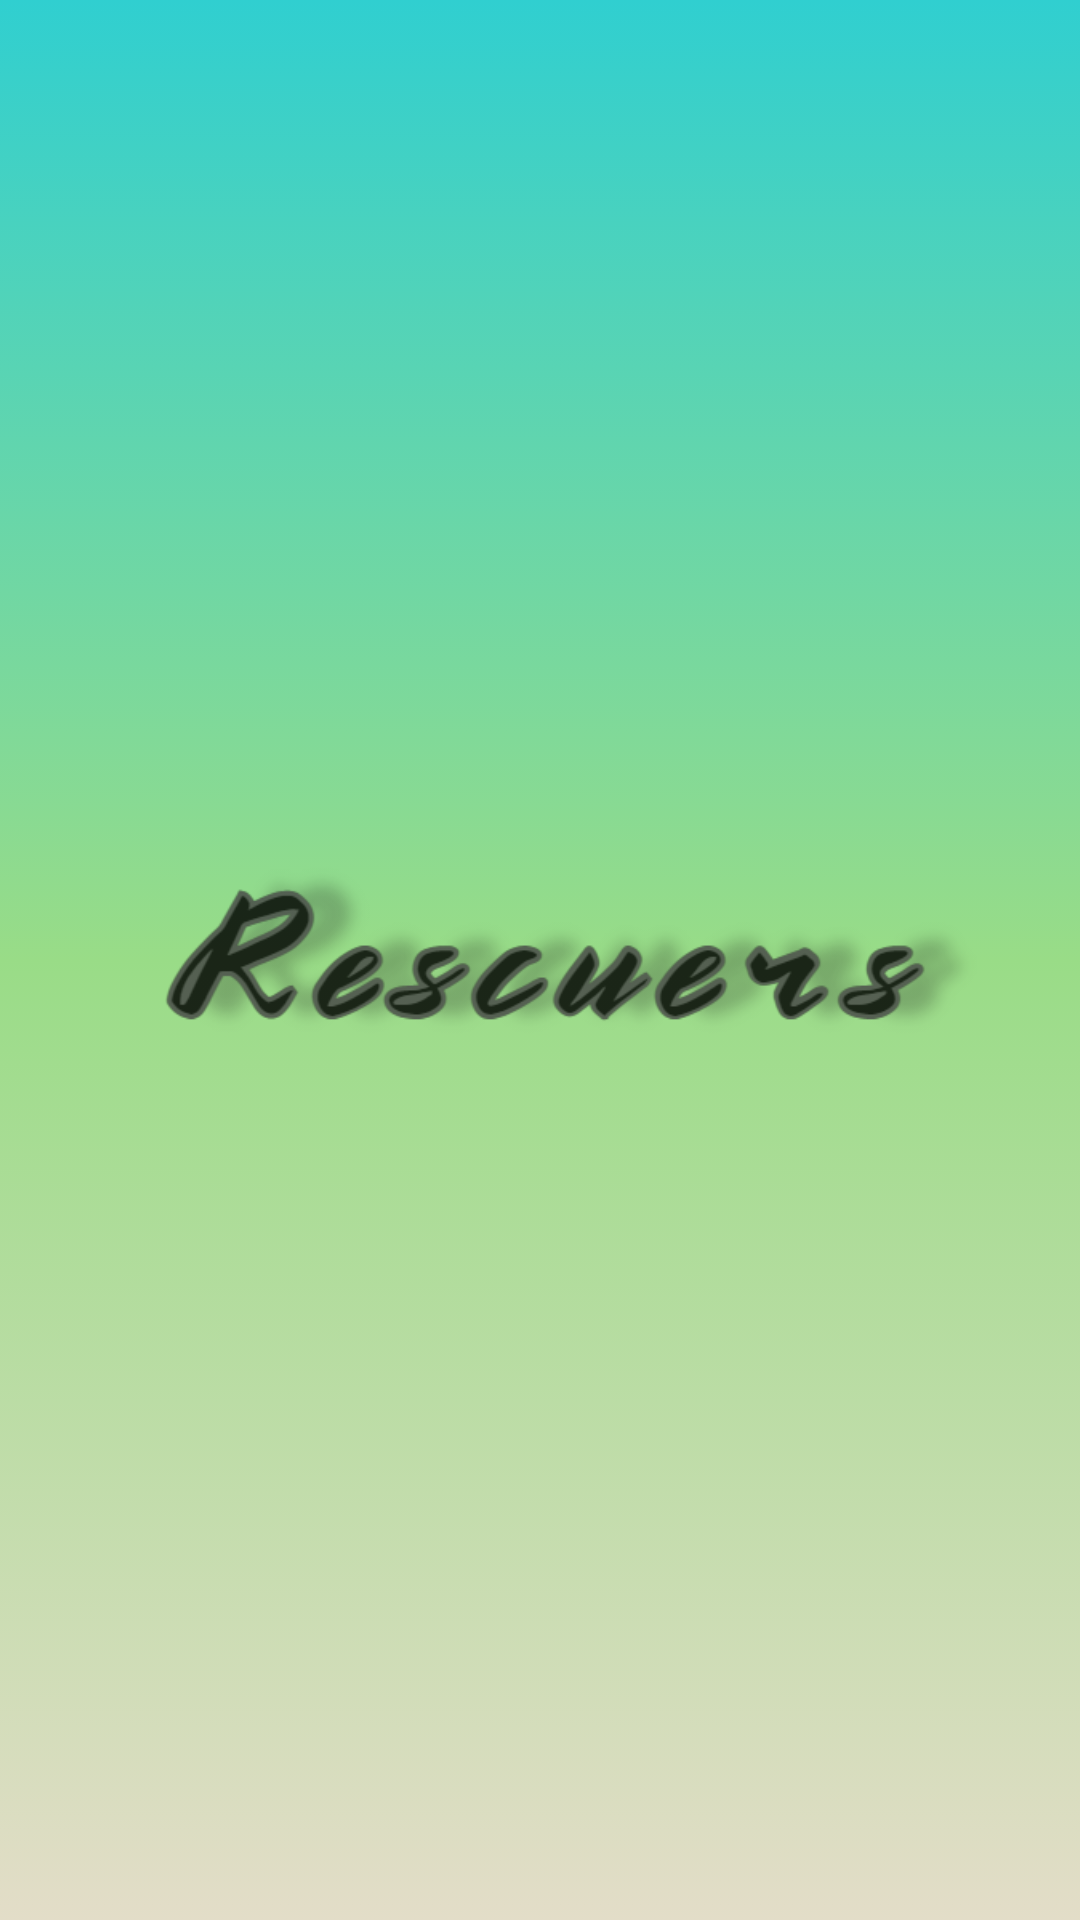

Write the Android layout XML for this screen, with the resource values it uses.
<!-- AndroidManifest.xml: application theme Theme.ProjectRescuers -->
<!-- res/layout/activity_splash_screen.xml -->
<?xml version="1.0" encoding="utf-8"?>
<RelativeLayout xmlns:android="http://schemas.android.com/apk/res/android"
    xmlns:app="http://schemas.android.com/apk/res-auto"
    xmlns:tools="http://schemas.android.com/tools"
    android:layout_width="match_parent"
    android:layout_height="match_parent"
    tools:context=".SplashScreen"
    android:background="@drawable/gradient_splash"
    >


    <ImageView
        android:id="@+id/imageView"
        android:layout_centerInParent="true"
        android:layout_width="300dp"
        android:layout_height="276dp"
        app:srcCompat="@drawable/logofront" />
</RelativeLayout>
<!-- resources referenced by this layout -->
<resources>
  <!-- drawable gradient_splash (drawable) -->
  <?xml version="1.0" encoding="utf-8"?>
  <selector xmlns:android="http://schemas.android.com/apk/res/android">
  
      <item>
          <shape>
              <gradient
                  android:angle="90"
                  android:endColor="#30cfd0"
                  android:centerColor="#99DC87"
                  android:startColor="#E3DDC8"
                  android:type="linear"/>
          </shape>
      </item>
  </selector>
  <!-- drawable logofront: png bitmap (drawable, 61442 bytes) -->
  <style name="Theme.ProjectRescuers" parent="Theme.MaterialComponents.DayNight.NoActionBar">
          
          <item name="colorPrimary">@color/purple_500</item>
          <item name="colorPrimaryVariant">@color/purple_700</item>
          <item name="colorOnPrimary">@color/white</item>
          
          <item name="colorSecondary">@color/teal_200</item>
          <item name="colorSecondaryVariant">@color/teal_700</item>
          <item name="colorOnSecondary">@color/black</item>
          
          <item name="android:statusBarColor" tools:targetApi="l">?attr/colorPrimaryVariant</item>
          
      </style>
  <!-- not gathered from this repository: default colours our renderer supplied (Android Studio template values) -->
  <color name="purple_500">#FF6200EE</color>
  <color name="purple_700">#FF3700B3</color>
  <color name="teal_200">#FF03DAC5</color>
  <color name="teal_700">#FF018786</color>
  <color name="black">#FF000000</color>
  <color name="white">#FFFFFFFF</color>
</resources>
